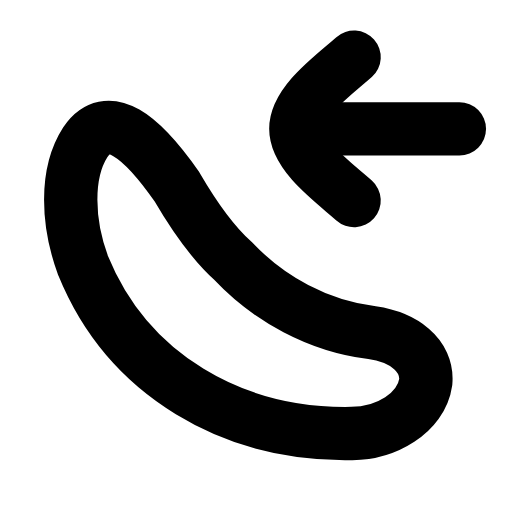
t = 0.00 s
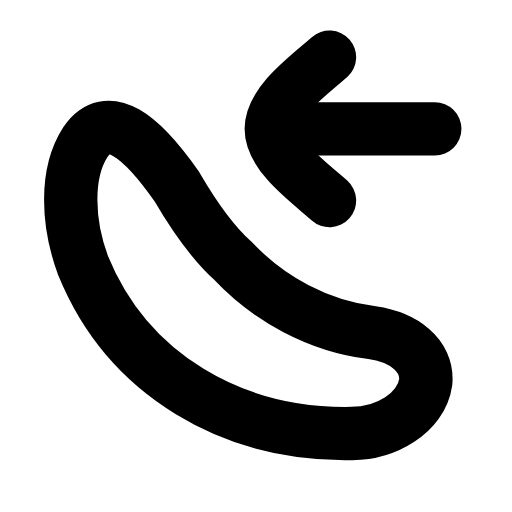
t = 0.21 s
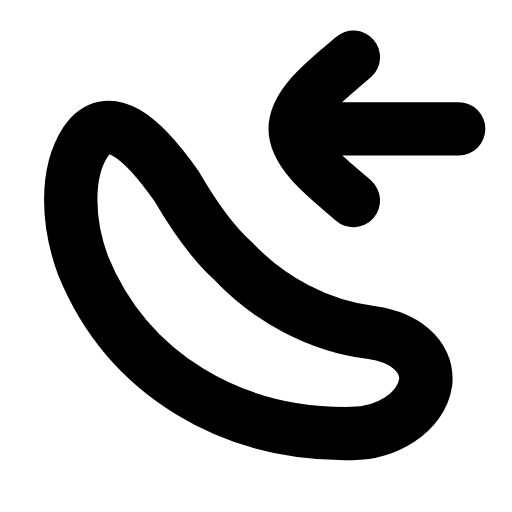
t = 0.46 s
t = 0.68 s: frame unchanged from t = 0.00 s, image omitted
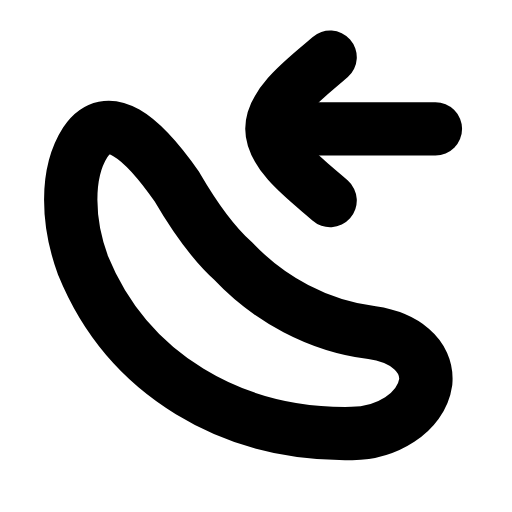
t = 0.96 s
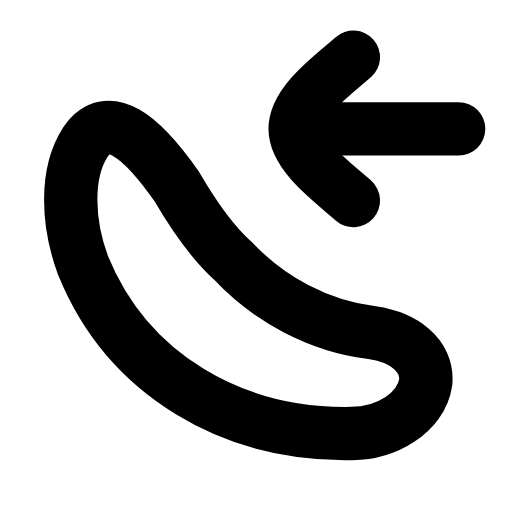
t = 1.17 s

The animated SVG that drew these frames (rendered in a browser with its animation timeline set to each time). Animation: 1 SMIL element (animateTransform=1); one cycle of 1.40 s, repeats indefinitely.

<svg xmlns="http://www.w3.org/2000/svg" width="24" height="24" viewBox="0 0 24 24" fill="none"><g transform="translate(-0.622 -0.575) scale(1.05)"><path stroke="currentColor" stroke-width="2.381" stroke-linecap="round" stroke-linejoin="round" fill="none" d="M8.5 8.9C6.9 6.6 5.4 5.4 4.4 6.9C3.5 8.3 3.6 10.5 4.3 12.4C6.3 17.3 11 20 16.3 19.9C17.8 19.9 19.4 19 19.6 17.6C19.7 16.4 18.6 15.6 17.2 15.4C14.8 15.1 12.6 13.9 11 12.2C10 11.3 9.2 10.1 8.5 8.9Z"></path><g><animateTransform attributeName="transform" type="translate" values="0 0;-1.1 0;0 0;0 0;-1.1 0;0 0;0 0" keyTimes="0;0.2025;0.45;0.6;0.765;0.9;1" dur="1.4s" repeatCount="indefinite" calcMode="spline" keySplines="0.16 1 0.3 1;0.16 1 0.3 1;0.16 1 0.3 1;0.16 1 0.3 1;0.16 1 0.3 1;0.16 1 0.3 1"/><path stroke="currentColor" stroke-width="2.381" stroke-linecap="round" stroke-linejoin="round" fill="none" d="M16.4 9.5C15.5 8.7 13.8 7.5 13.8 6.3S15.5 3.9 16.4 3.1"></path><line stroke="currentColor" stroke-width="2.381" stroke-linecap="round" stroke-linejoin="round" fill="none" x1="14.6" y1="6.3" x2="21.1" y2="6.3"></line></g></g></svg>
